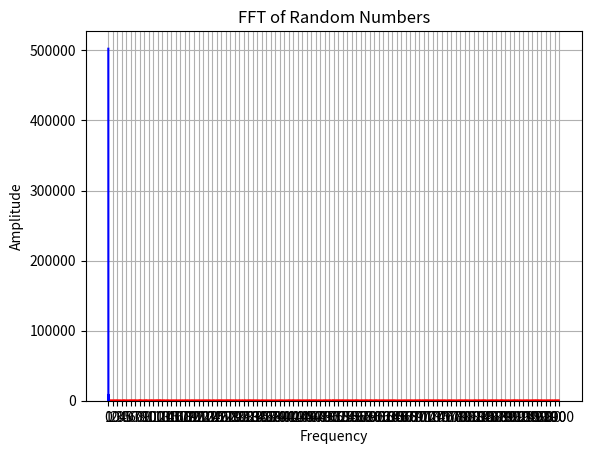

Reproduce this figure in Python.
import matplotlib.pyplot as plt
import numpy as np


x = np.random.normal(500,100, 1000)
mean = np.mean(x)
std_dev = np.std(x)

print(f"Mean: {mean}")
print(f"Standard Deviation: {std_dev}")


plt.plot(x, linestyle='solid', color='red')
plt.grid()
plt.title('Series of Random Numbers')
plt.xlabel('Index')
plt.ylabel('Value')
plt.savefig('plot_line.png', format='png')
plt.show()


bins = range(0, 1010, 10)
plt.hist(x, bins=bins, color='green')
plt.xticks(range(0, 1010, 10))
plt.grid()
plt.title('Histogram of Random Numbers')
plt.xlabel('Value')
plt.ylabel('Frequency')
plt.savefig('plot_histogram.png', format='png')
plt.show()

fft = np.fft.fft(x)
frequency = np.fft.fftfreq(len(x))

plt.plot(frequency[:len(frequency)//2], np.abs(fft)[:len(fft)//2], color='blue')
plt.grid()
plt.title('FFT of Random Numbers')
plt.xlabel('Frequency')
plt.ylabel('Amplitude')
plt.savefig('plot_fft.png', format='png')
plt.show()